Image classification data set "GASF" (LHLobato/HTTP-BERT-ViT-Investigation on GitHub). Class labels (2): benign, malicious.

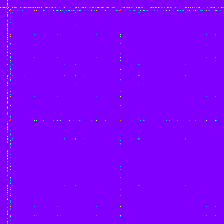
Label: malicious

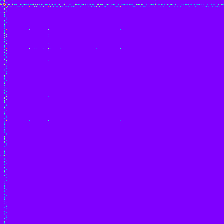
Label: benign

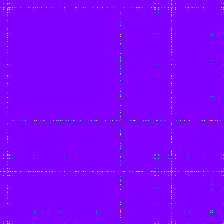
Label: malicious

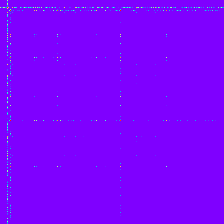
Label: benign

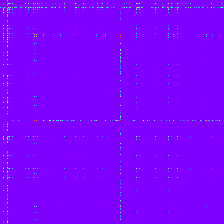
Label: malicious

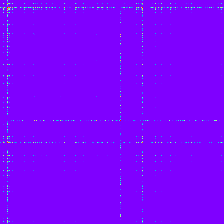
Label: benign
